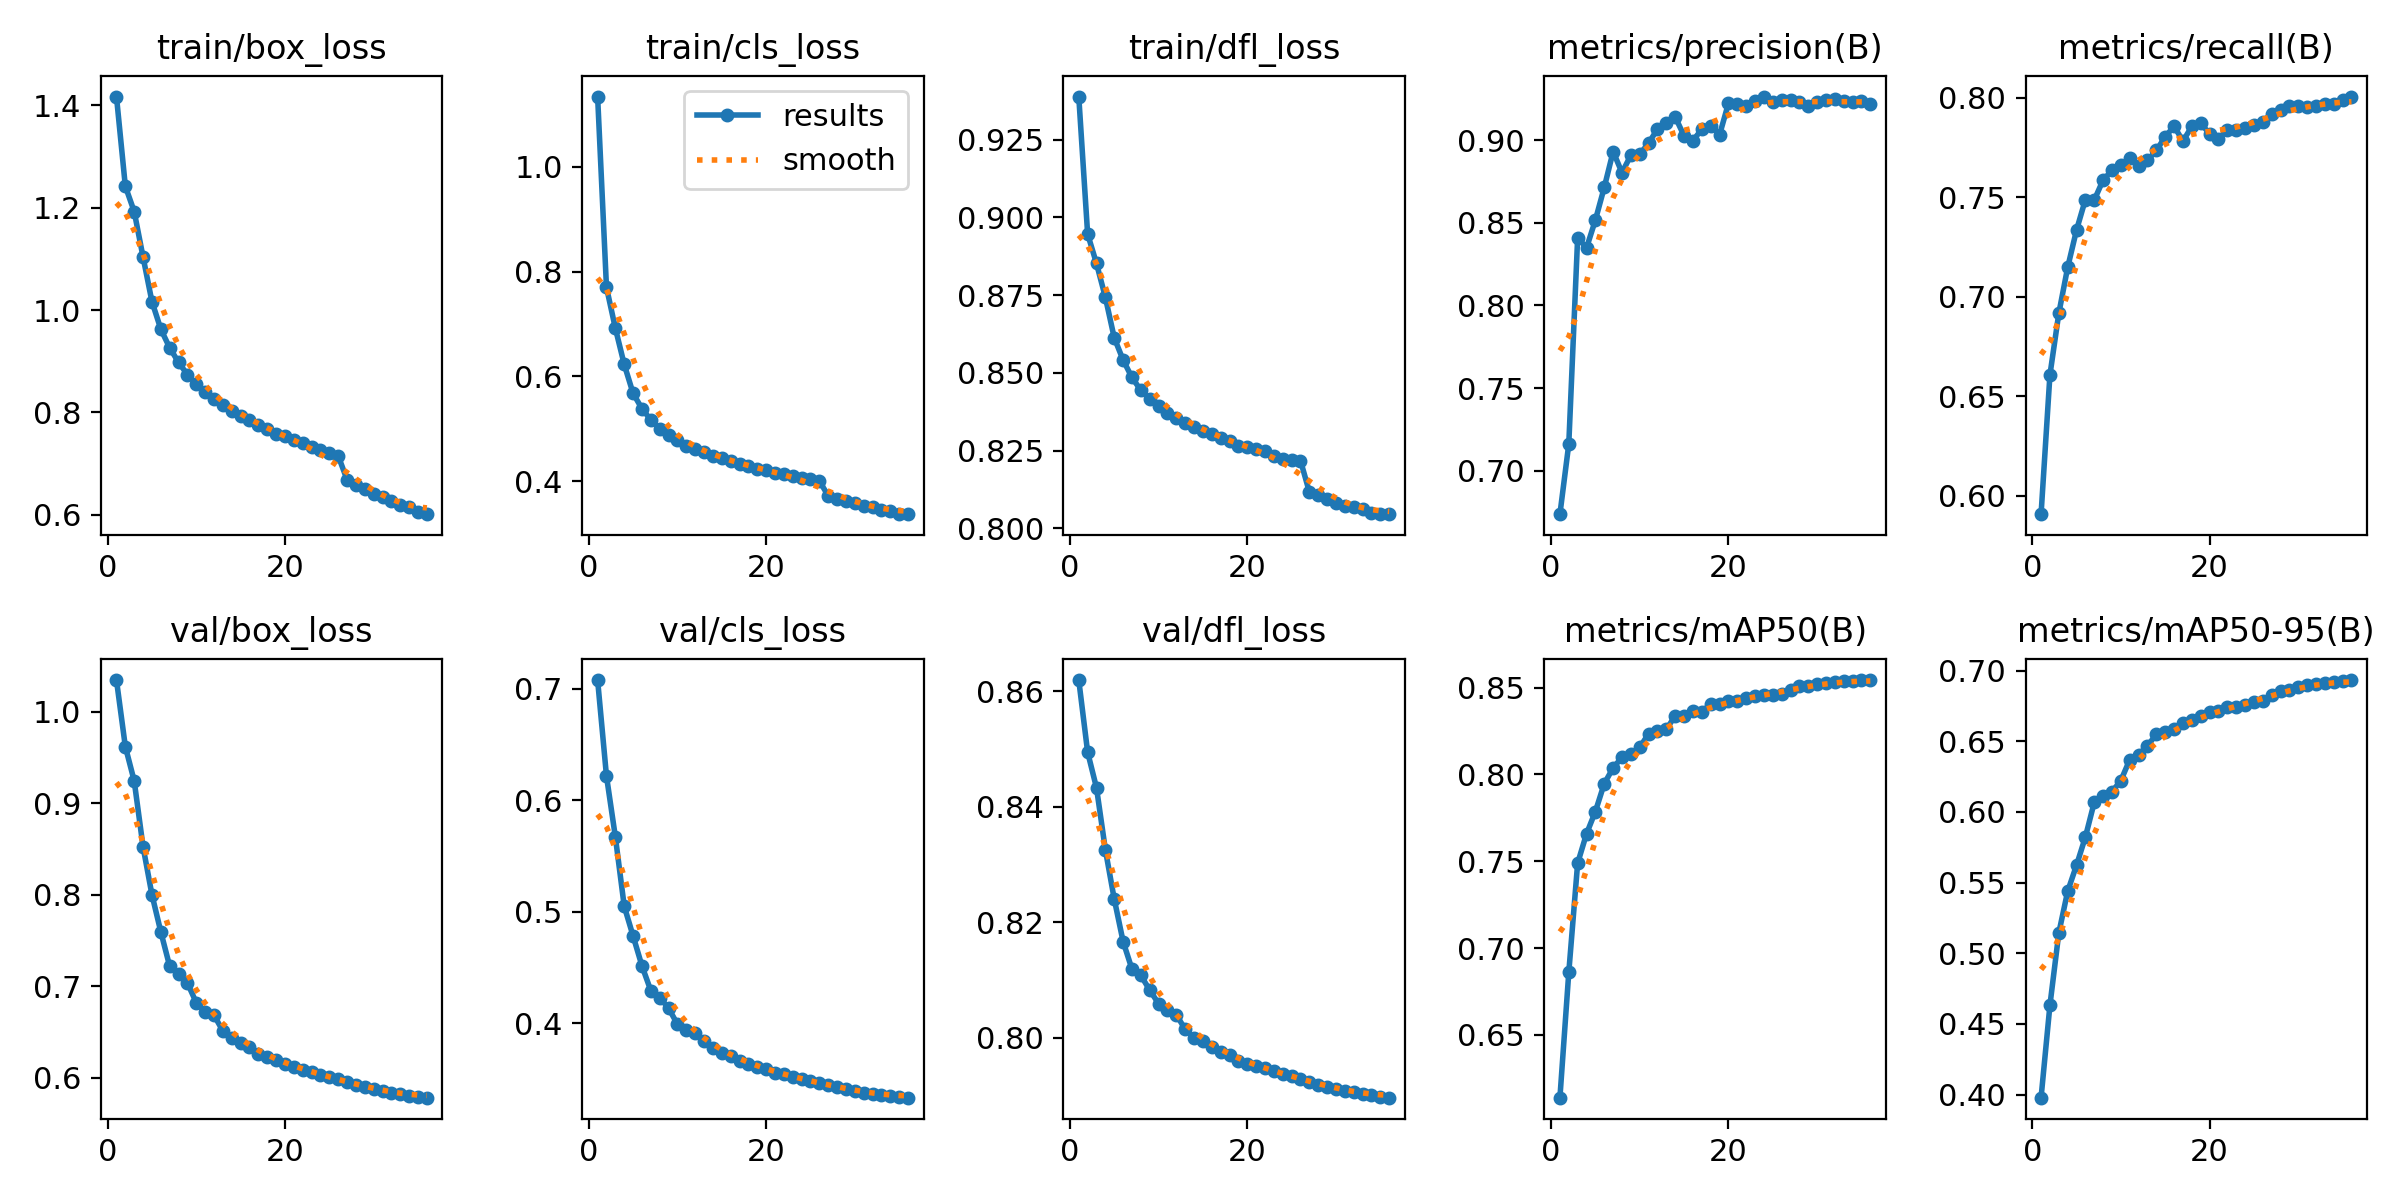

Data behind this chart, as committed beside it:
epoch, time, train/box_loss, train/cls_loss, train/dfl_loss, metrics/precision(B), metrics/recall(B), metrics/mAP50(B), metrics/mAP50-95(B), val/box_loss, val/cls_loss, val/dfl_loss, lr/pg0, lr/pg1, lr/pg2
1, 113.7, 1.417, 1.134, 0.9389, 0.6737, 0.5907, 0.6138, 0.3978, 1.035, 0.708, 0.8619, 0.003332, 0.003332, 0.003332
2, 220.6, 1.242, 0.7697, 0.8947, 0.7161, 0.6607, 0.686, 0.4632, 0.9619, 0.6218, 0.8494, 0.006482, 0.006482, 0.006482
3, 324.8, 1.193, 0.6919, 0.8852, 0.841, 0.6916, 0.7489, 0.5143, 0.9244, 0.5673, 0.8433, 0.009448, 0.009448, 0.009448
4, 427.5, 1.103, 0.6227, 0.8743, 0.8348, 0.7148, 0.7658, 0.5438, 0.8524, 0.505, 0.8325, 0.009175, 0.009175, 0.009175
5, 530.6, 1.017, 0.5674, 0.8613, 0.8517, 0.7336, 0.7787, 0.5623, 0.8001, 0.4783, 0.824, 0.0089, 0.0089, 0.0089
6, 633.5, 0.9628, 0.5383, 0.8541, 0.8714, 0.7489, 0.7947, 0.5823, 0.7596, 0.4515, 0.8166, 0.008625, 0.008625, 0.008625
7, 736.4, 0.9263, 0.5168, 0.8485, 0.8931, 0.7487, 0.8038, 0.6069, 0.722, 0.4292, 0.8118, 0.00835, 0.00835, 0.00835
8, 838.9, 0.898, 0.4999, 0.8444, 0.8803, 0.7588, 0.8099, 0.6115, 0.7138, 0.4231, 0.8107, 0.008075, 0.008075, 0.008075
9, 941.5, 0.8739, 0.4871, 0.8415, 0.8909, 0.7636, 0.8119, 0.6143, 0.7036, 0.4135, 0.8082, 0.0078, 0.0078, 0.0078
10, 1044, 0.856, 0.4778, 0.8393, 0.8914, 0.766, 0.8156, 0.6222, 0.6822, 0.3992, 0.8059, 0.007525, 0.007525, 0.007525
11, 1146, 0.8395, 0.4676, 0.8371, 0.8982, 0.77, 0.8235, 0.637, 0.6724, 0.3944, 0.8047, 0.00725, 0.00725, 0.00725
12, 1249, 0.8266, 0.4611, 0.8356, 0.9067, 0.7656, 0.8253, 0.6403, 0.6684, 0.3911, 0.8039, 0.006975, 0.006975, 0.006975
13, 1351, 0.815, 0.4548, 0.834, 0.9106, 0.7686, 0.8259, 0.6468, 0.6513, 0.3837, 0.8014, 0.0067, 0.0067, 0.0067
14, 1454, 0.8032, 0.4484, 0.8327, 0.914, 0.7736, 0.8339, 0.6549, 0.6439, 0.3781, 0.8, 0.006425, 0.006425, 0.006425
15, 1556, 0.7926, 0.4434, 0.8314, 0.9026, 0.7805, 0.8338, 0.6565, 0.6381, 0.3735, 0.7993, 0.00615, 0.00615, 0.00615
16, 1658, 0.7856, 0.4386, 0.8304, 0.8998, 0.7857, 0.8367, 0.6586, 0.6335, 0.3702, 0.7984, 0.005875, 0.005875, 0.005875
17, 1761, 0.7761, 0.4327, 0.8292, 0.9065, 0.7783, 0.8361, 0.6626, 0.6265, 0.3664, 0.7974, 0.0056, 0.0056, 0.0056
18, 1864, 0.7675, 0.4285, 0.8281, 0.9085, 0.7856, 0.8406, 0.6654, 0.6223, 0.3636, 0.7969, 0.005325, 0.005325, 0.005325
19, 1967, 0.7586, 0.4235, 0.8264, 0.9032, 0.7871, 0.8407, 0.6676, 0.6192, 0.3606, 0.796, 0.00505, 0.00505, 0.00505
20, 2069, 0.7538, 0.4206, 0.8262, 0.9222, 0.7821, 0.8424, 0.6709, 0.6147, 0.3585, 0.7954, 0.004775, 0.004775, 0.004775
21, 2174, 0.7458, 0.4163, 0.8254, 0.9217, 0.7793, 0.8425, 0.6713, 0.6121, 0.3556, 0.7952, 0.0045, 0.0045, 0.0045
22, 2277, 0.7401, 0.4142, 0.8249, 0.9207, 0.784, 0.8443, 0.6744, 0.6087, 0.3542, 0.7947, 0.004225, 0.004225, 0.004225
23, 2379, 0.7323, 0.4093, 0.8231, 0.9239, 0.784, 0.8454, 0.6742, 0.606, 0.3514, 0.7942, 0.00395, 0.00395, 0.00395
24, 2483, 0.7261, 0.4057, 0.8223, 0.9264, 0.7851, 0.8457, 0.6756, 0.6036, 0.3496, 0.7937, 0.003675, 0.003675, 0.003675
25, 2585, 0.7209, 0.4031, 0.822, 0.9233, 0.7865, 0.8458, 0.6778, 0.6011, 0.348, 0.7933, 0.0034, 0.0034, 0.0034
26, 2688, 0.7153, 0.4006, 0.8218, 0.9243, 0.788, 0.8466, 0.6788, 0.5989, 0.3468, 0.7929, 0.003125, 0.003125, 0.003125
27, 2784, 0.6685, 0.3718, 0.8117, 0.924, 0.7922, 0.849, 0.683, 0.5954, 0.3448, 0.7923, 0.00285, 0.00285, 0.00285
28, 2880, 0.6574, 0.3655, 0.8107, 0.923, 0.794, 0.8509, 0.6854, 0.5926, 0.3426, 0.7919, 0.002575, 0.002575, 0.002575
29, 2976, 0.6495, 0.3614, 0.8095, 0.9207, 0.7958, 0.8511, 0.6863, 0.5899, 0.3408, 0.7915, 0.0023, 0.0023, 0.0023
30, 3071, 0.6414, 0.3582, 0.8083, 0.9231, 0.7958, 0.8521, 0.6886, 0.5875, 0.3392, 0.7911, 0.002025, 0.002025, 0.002025
31, 3166, 0.6344, 0.3532, 0.8072, 0.924, 0.7954, 0.8529, 0.6899, 0.5855, 0.3377, 0.7908, 0.00175, 0.00175, 0.00175
32, 3261, 0.6274, 0.3509, 0.807, 0.9246, 0.796, 0.8533, 0.6908, 0.5835, 0.3366, 0.7905, 0.001475, 0.001475, 0.001475
33, 3355, 0.6194, 0.3455, 0.8061, 0.9237, 0.797, 0.8538, 0.6915, 0.582, 0.3357, 0.7902, 0.0012, 0.0012, 0.0012
34, 3451, 0.6148, 0.3427, 0.805, 0.9234, 0.7968, 0.8537, 0.6918, 0.5805, 0.3348, 0.79, 0.000925, 0.000925, 0.000925
35, 3546, 0.6056, 0.338, 0.8046, 0.9234, 0.7988, 0.8544, 0.6928, 0.5794, 0.334, 0.7898, 0.00065, 0.00065, 0.00065
36, 3641, 0.6012, 0.3369, 0.8045, 0.9216, 0.8007, 0.8544, 0.6933, 0.5784, 0.3332, 0.7896, 0.000375, 0.000375, 0.000375
